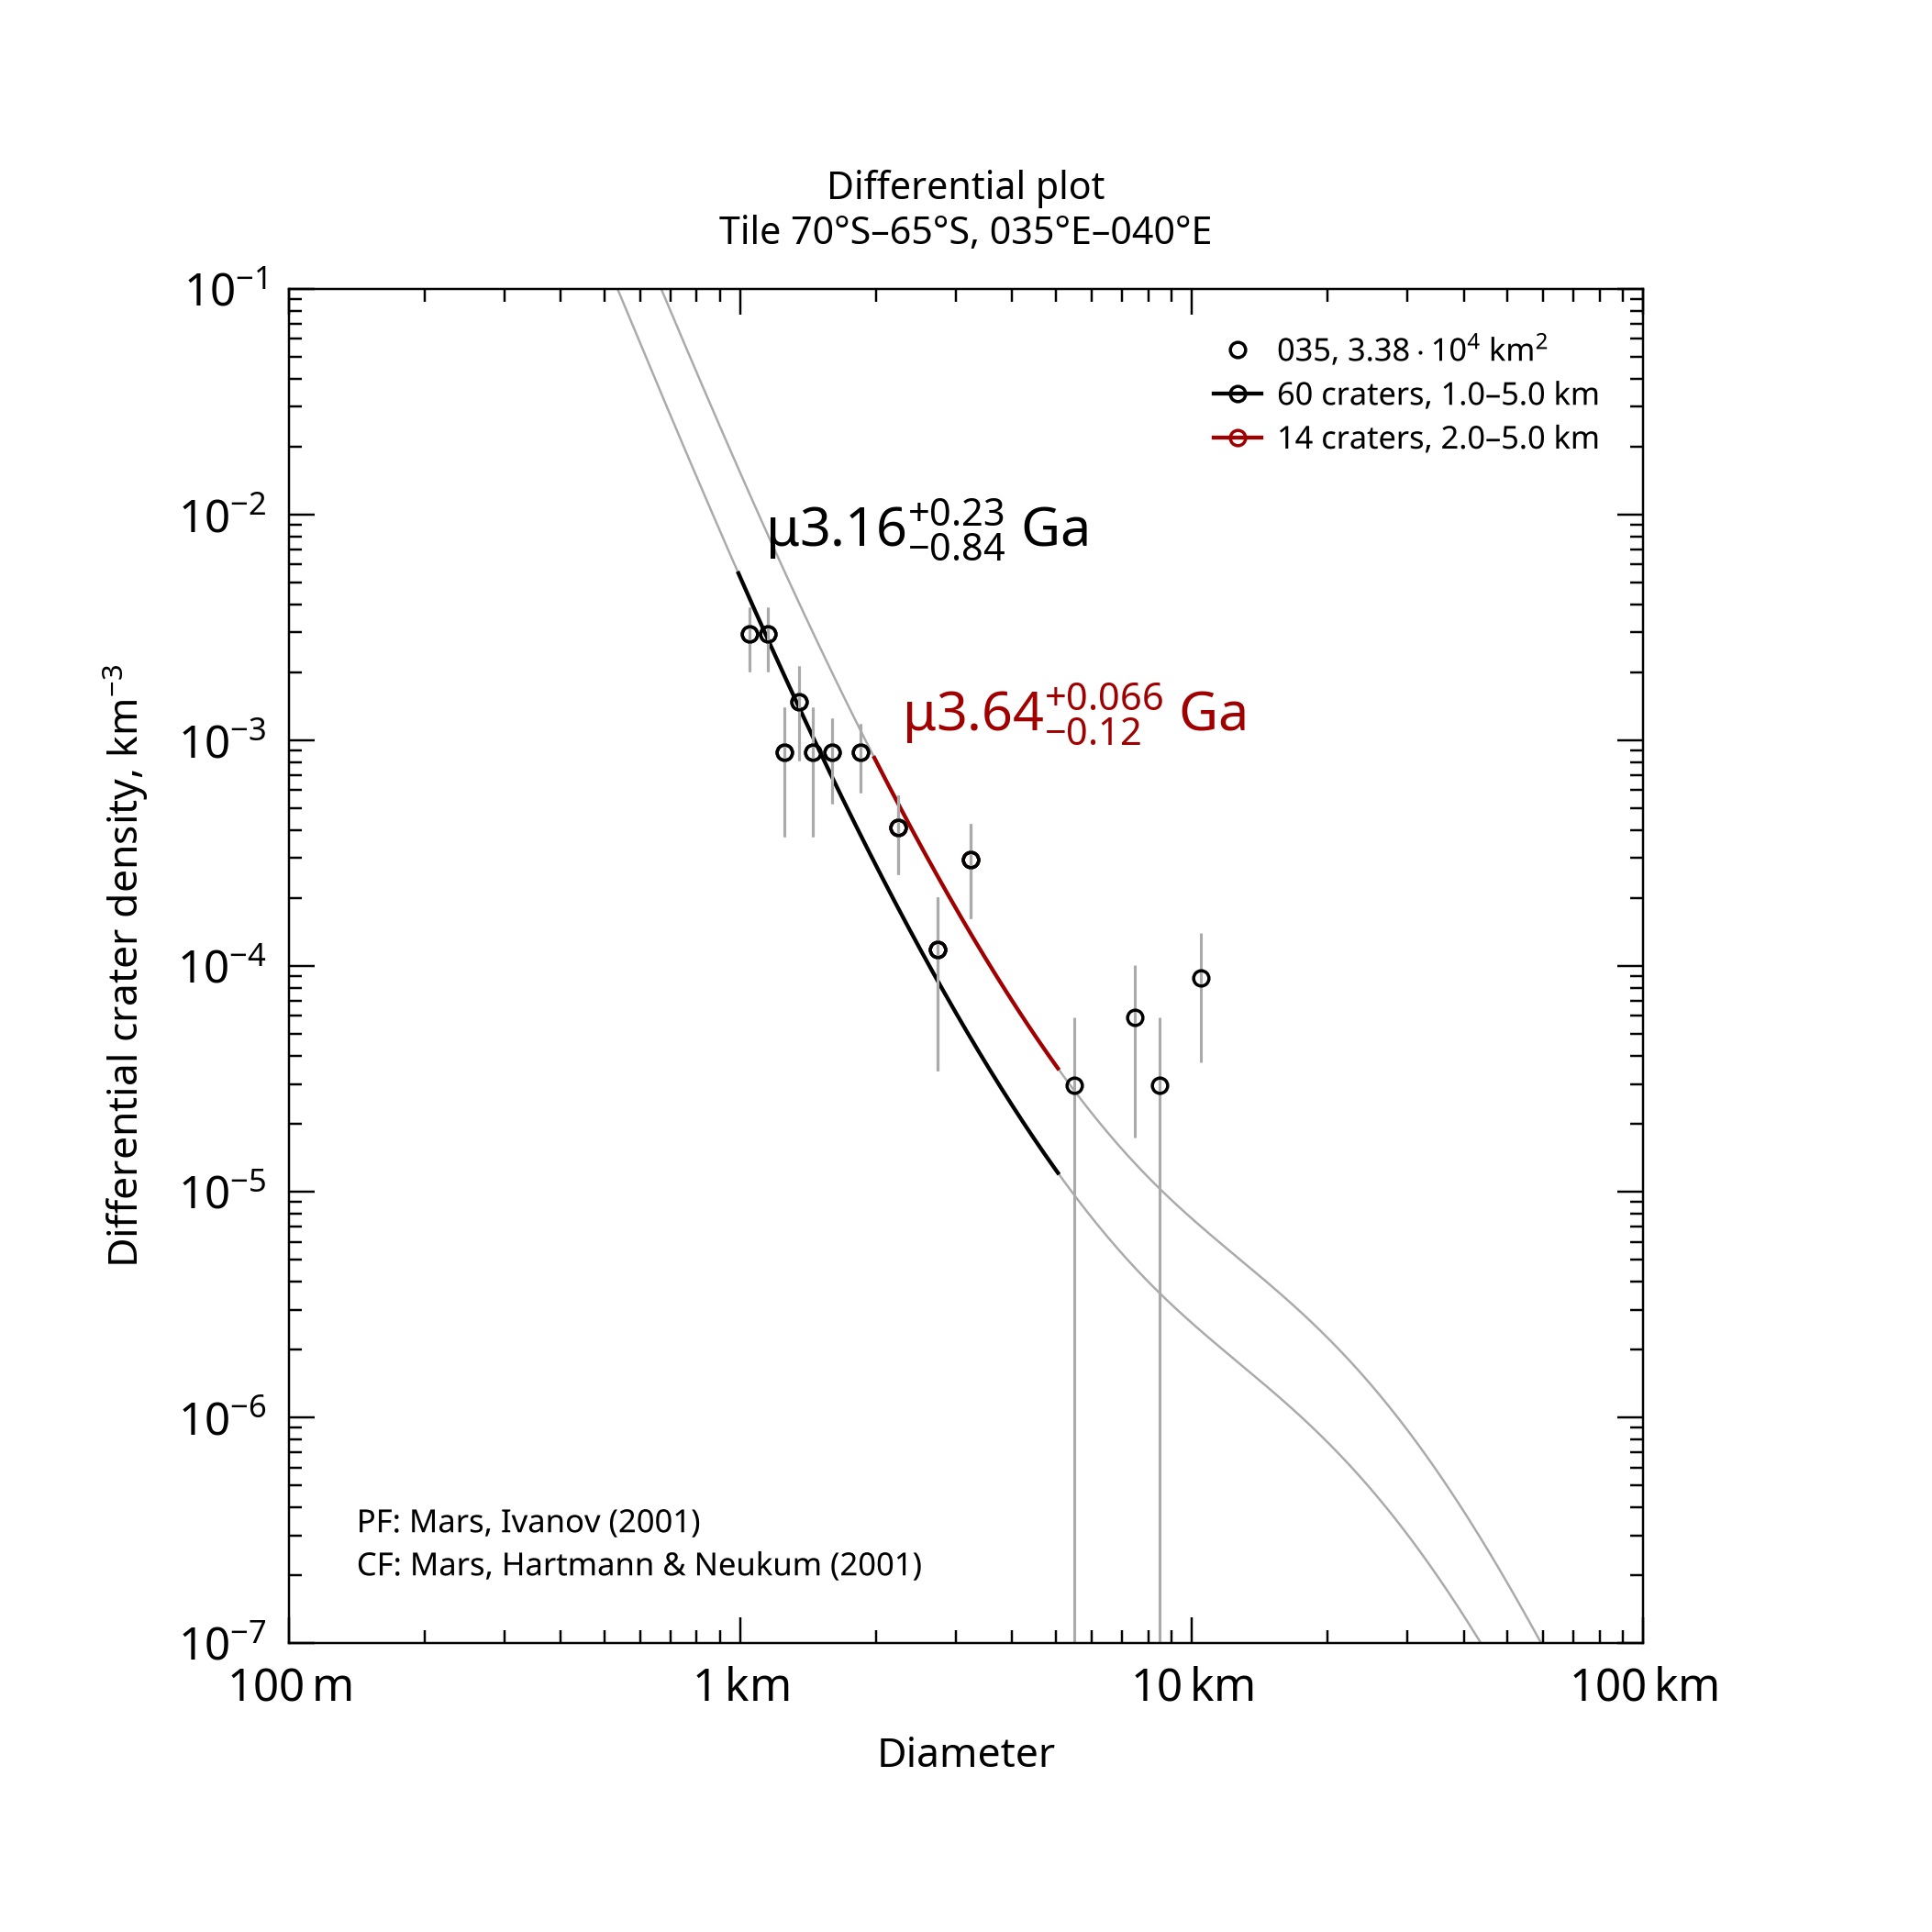

The table this chart was drawn from, first rows:
, , , , , , , , , , , , , , , , , , , , Formatted values [paste MathML into Word…
, , , , , , , , , , , , , , , , , , , , , MathML, , Latex
Name, Area, Binning, d_min, d_max, Method, Resurf, N, N_event, Age, Age-, Age+, a0, a0-, a0+, N(1), N(1)-, N(1)+, Source, , Range, Age, N(1), Age
035, 33850, pseudo-log, 1, 5, d-fit, 0, 60.0, 60, 3.16, 2.32, 3.39, -2.785, -2.947, -2.668, 1.64e-03, 1.13e-03, 2.15e-03, tiles_scc/tile_lat-70_lon+035.scc, , 1.0–5.0 km, <math xmlns="http://www.w3.org/1998/Math…, <math xmlns="http://www.w3.org/1998/Math…, $\mu3.16^{+0.23}_{-0.84}$ Ga
035, 33850, pseudo-log, 2, 5, d-fit, 0, 14.0, 14, 3.64, 3.52, 3.71, -2.323, -2.525, -2.185, 4.76e-03, 2.98e-03, 6.53e-03, tiles_scc/tile_lat-70_lon+035.scc, , 2.0–5.0 km, <math xmlns="http://www.w3.org/1998/Math…, <math xmlns="http://www.w3.org/1998/Math…, $\mu3.64^{+0.066}_{-0.12}$ Ga
